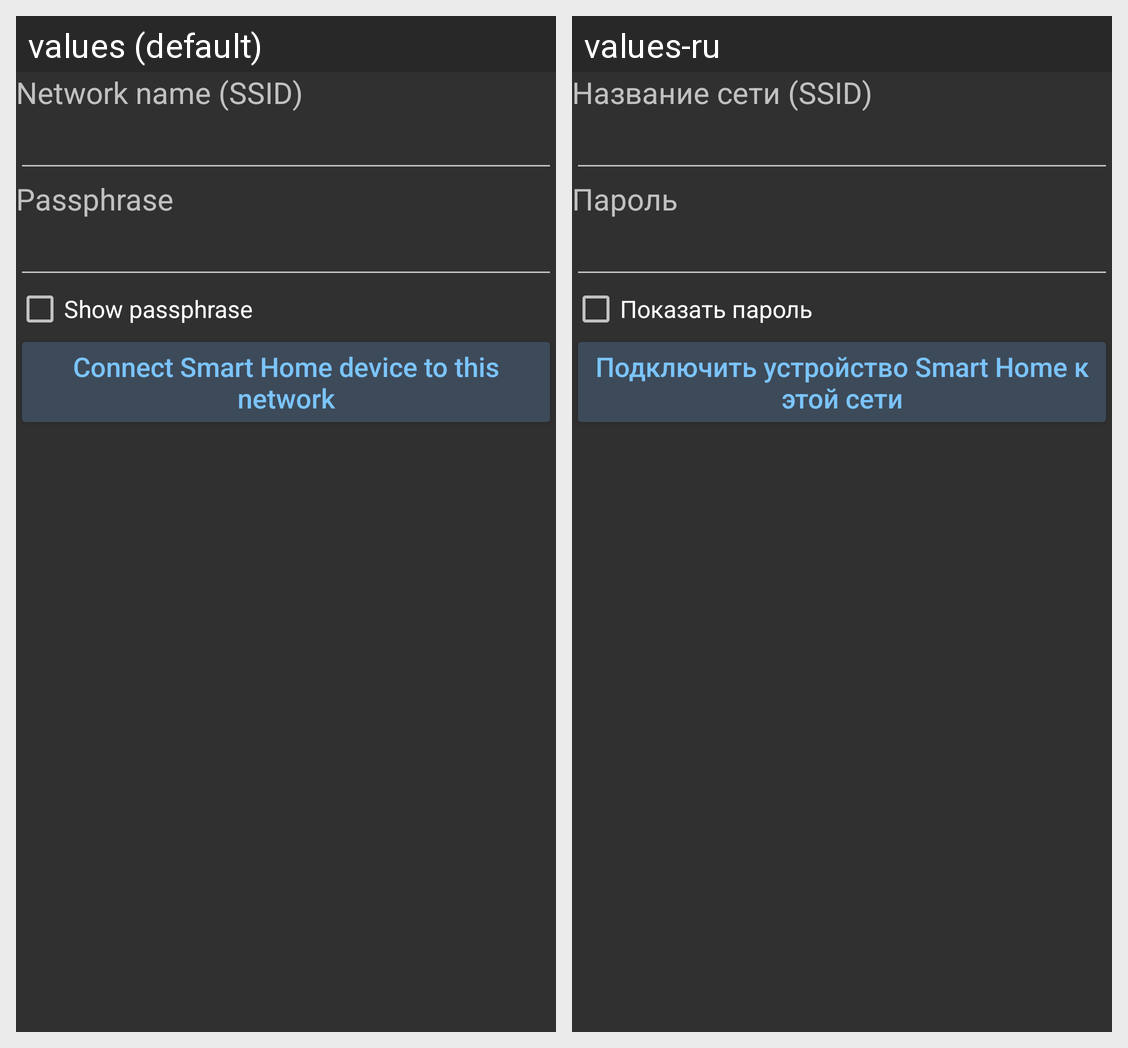

Strings drawn on this Android screen and how each of the app's shown locales translates them:
Android screen res/layout/home_network_settings.xml rendered under 2 locales, left to right: values (default), values-ru. Device: Nexus 5 (rendered at 1080×1920; each locale shown at half size, 540×960, under a caption strip naming it); theme AppTheme.
Strings drawn on this screen, with the default value and each locale's value (text and hints the layout hard-codes, and strings that could not be matched under every locale, appear in the picture but are not listed):

network_ssid
  values: Network name (SSID)
  values-ru: Название сети (SSID)

passphrase
  values: Passphrase
  values-ru: Пароль

show_passphrase
  values: Show passphrase
  values-ru: Показать пароль

connect_device
  values: Connect Smart Home device to this network
  values-ru: Подключить устройство Smart Home к этой сети
